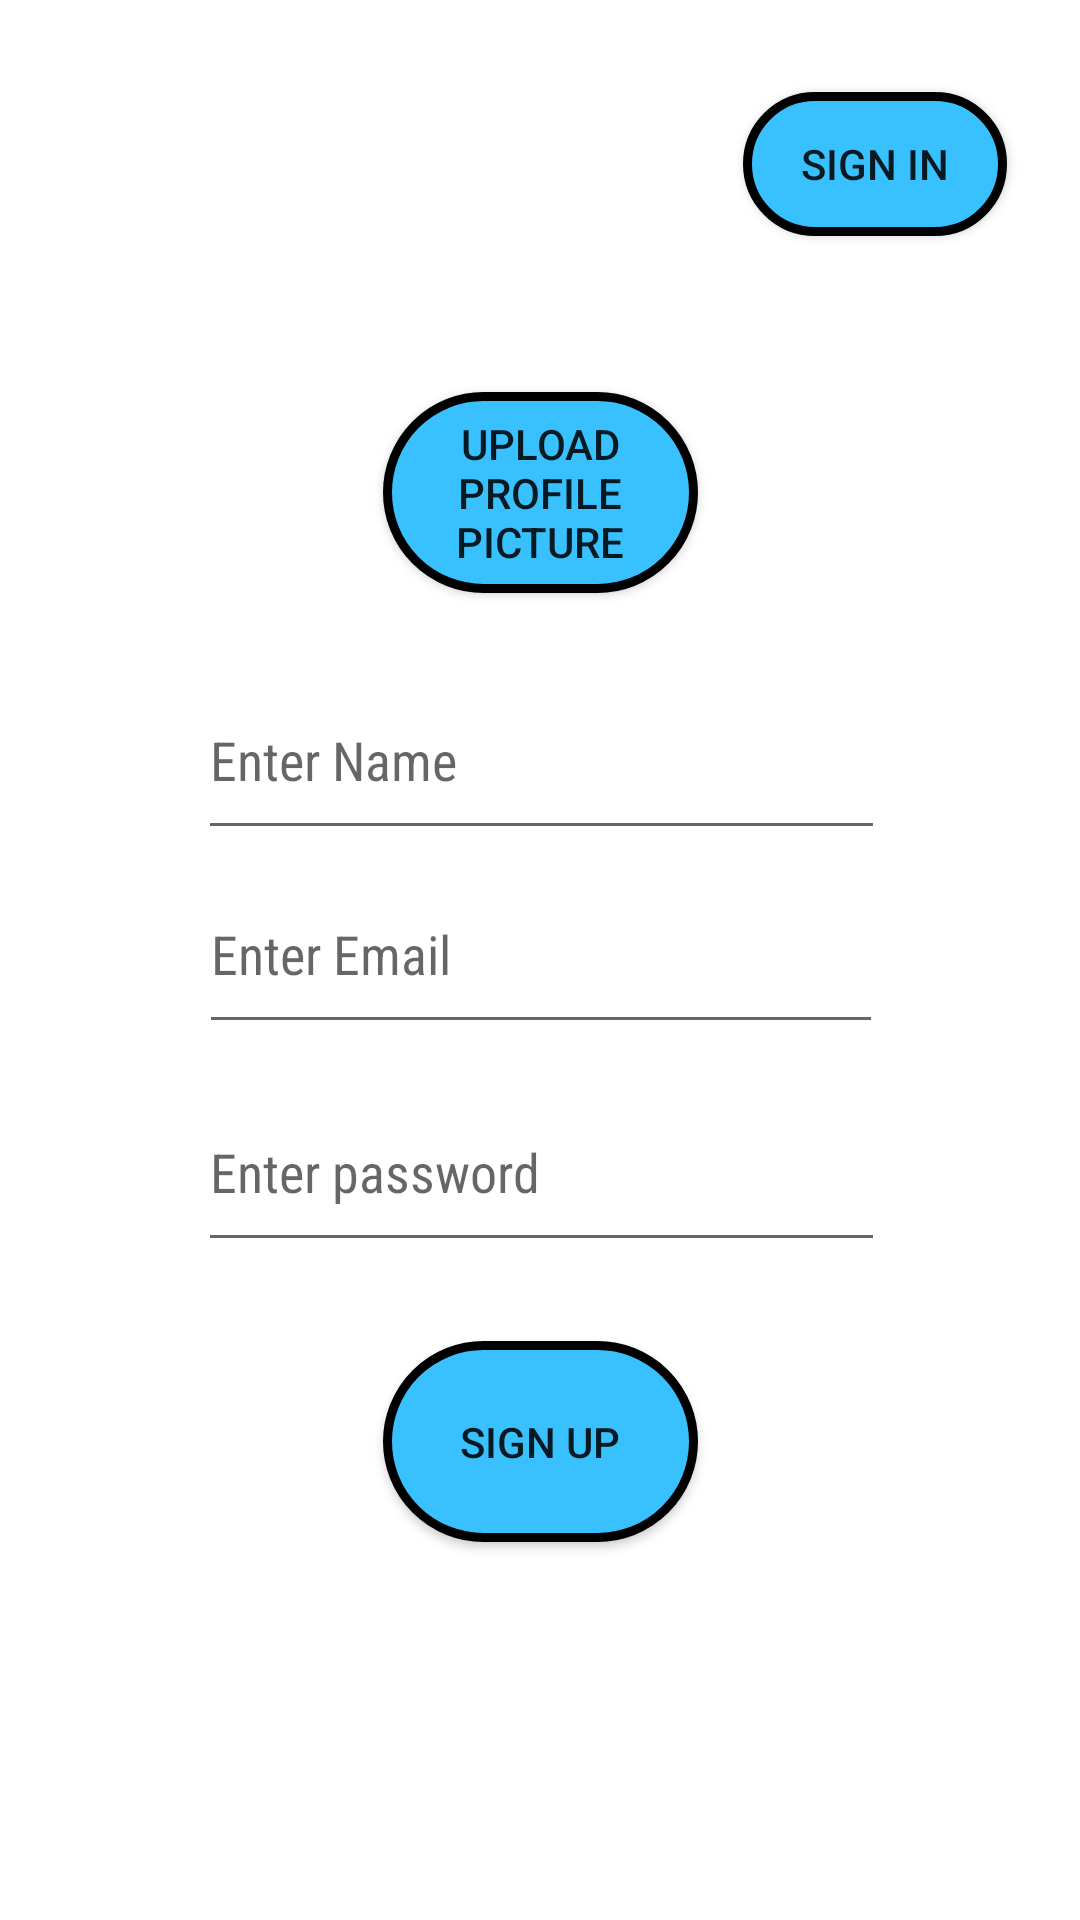

The Android layout XML behind this screen, and the referenced resources:
<!-- AndroidManifest.xml: application theme Theme.Teachiou -->
<!-- res/layout/sign_up.xml -->
<?xml version="1.0" encoding="utf-8"?>
<androidx.constraintlayout.widget.ConstraintLayout xmlns:android="http://schemas.android.com/apk/res/android"
    xmlns:app="http://schemas.android.com/apk/res-auto"
    xmlns:tools="http://schemas.android.com/tools"
    android:layout_width="match_parent"
    android:layout_height="match_parent"
    tools:context=".SignUpScreen">

    <Button
        android:id="@+id/signUpButton"
        android:layout_width="105dp"
        android:layout_height="67dp"
        android:background="@drawable/round"
        android:onClick="handleAuthChange"
        android:text="Sign up"
        app:layout_constraintBottom_toBottomOf="parent"
        app:layout_constraintEnd_toEndOf="parent"
        app:layout_constraintStart_toStartOf="parent"
        app:layout_constraintTop_toTopOf="parent"
        app:layout_constraintVertical_bias="0.78" />

    <Button
        android:id="@+id/profilePictureButton"
        android:layout_width="105dp"
        android:layout_height="67dp"
        android:background="@drawable/round"
        android:onClick="openImage"
        android:text="Upload Profile Picture"
        app:layout_constraintBottom_toBottomOf="parent"
        app:layout_constraintEnd_toEndOf="parent"
        app:layout_constraintStart_toStartOf="parent"
        app:layout_constraintTop_toTopOf="parent"
        app:layout_constraintVertical_bias="0.228" />

    <EditText
        android:id="@+id/editTextPassword"
        android:layout_width="229dp"
        android:layout_height="63dp"
        android:ems="10"
        android:fontFamily="sans-serif-condensed"
        android:hint="Enter password"
        android:inputType="textPassword"
        app:layout_constraintBottom_toBottomOf="parent"
        app:layout_constraintEnd_toEndOf="parent"
        app:layout_constraintHorizontal_bias="0.505"
        app:layout_constraintStart_toStartOf="parent"
        app:layout_constraintTop_toTopOf="parent"
        app:layout_constraintVertical_bias="0.62" />

    <EditText
        android:id="@+id/editTextName"
        android:layout_width="229dp"
        android:layout_height="63dp"
        android:ems="10"
        android:fontFamily="sans-serif-condensed"
        android:hint="Enter Name"
        app:layout_constraintBottom_toBottomOf="parent"
        app:layout_constraintEnd_toEndOf="parent"
        app:layout_constraintHorizontal_bias="0.505"
        app:layout_constraintStart_toStartOf="parent"
        app:layout_constraintTop_toTopOf="parent"
        app:layout_constraintVertical_bias="0.382" />

    <EditText
        android:id="@+id/editTextEmail"
        android:layout_width="228dp"
        android:layout_height="63dp"
        android:ems="10"
        android:fontFamily="sans-serif-condensed"
        android:hint="Enter Email"
        app:layout_constraintBottom_toBottomOf="parent"
        app:layout_constraintEnd_toEndOf="parent"
        app:layout_constraintHorizontal_bias="0.502"
        app:layout_constraintStart_toStartOf="parent"
        app:layout_constraintTop_toTopOf="parent"
        app:layout_constraintVertical_bias="0.494" />

    <Button
        android:id="@+id/signInButton"
        android:layout_width="wrap_content"
        android:layout_height="wrap_content"
        android:background="@drawable/round"
        android:onClick="signInScreen"
        android:text="Sign in"
        app:layout_constraintBottom_toBottomOf="parent"
        app:layout_constraintEnd_toEndOf="parent"
        app:layout_constraintHorizontal_bias="0.911"
        app:layout_constraintStart_toStartOf="parent"
        app:layout_constraintTop_toTopOf="parent"
        app:layout_constraintVertical_bias="0.052" />

</androidx.constraintlayout.widget.ConstraintLayout>
<!-- resources referenced by this layout -->
<resources>
  <!-- drawable round (drawable) -->
  <?xml version="1.0" encoding="UTF-8"?>
  <shape xmlns:android="http://schemas.android.com/apk/res/android">
      <corners android:radius="100dp" />
      <stroke android:color="#000000" android:width="3dp" />
      <solid android:color="#39C1FF" />
  </shape>
      
  <style name="Theme.Teachiou" parent="Theme.MaterialComponents.Light.NoActionBar">
          
          <item name="colorPrimary">@color/blue_1</item>
          <item name="colorPrimaryVariant">@color/blue_2</item>
          <item name="colorOnPrimary">@color/white</item>
          
          <item name="colorSecondary">@color/teal_200</item>
          <item name="colorSecondaryVariant">@color/teal_700</item>
          <item name="colorOnSecondary">@color/black</item>
          
          <item name="android:statusBarColor" tools:targetApi="l">?attr/colorPrimaryVariant</item>
          
  
          
  
      </style>
  <color name="blue_1">#4acdfc</color>
  <color name="blue_2">#4e9efb</color>
  <color name="white">#f6f6f6</color>
  <color name="teal_200">#FF03DAC5</color>
  <color name="teal_700">#FF018786</color>
  <color name="black">#FF000000</color>
</resources>
